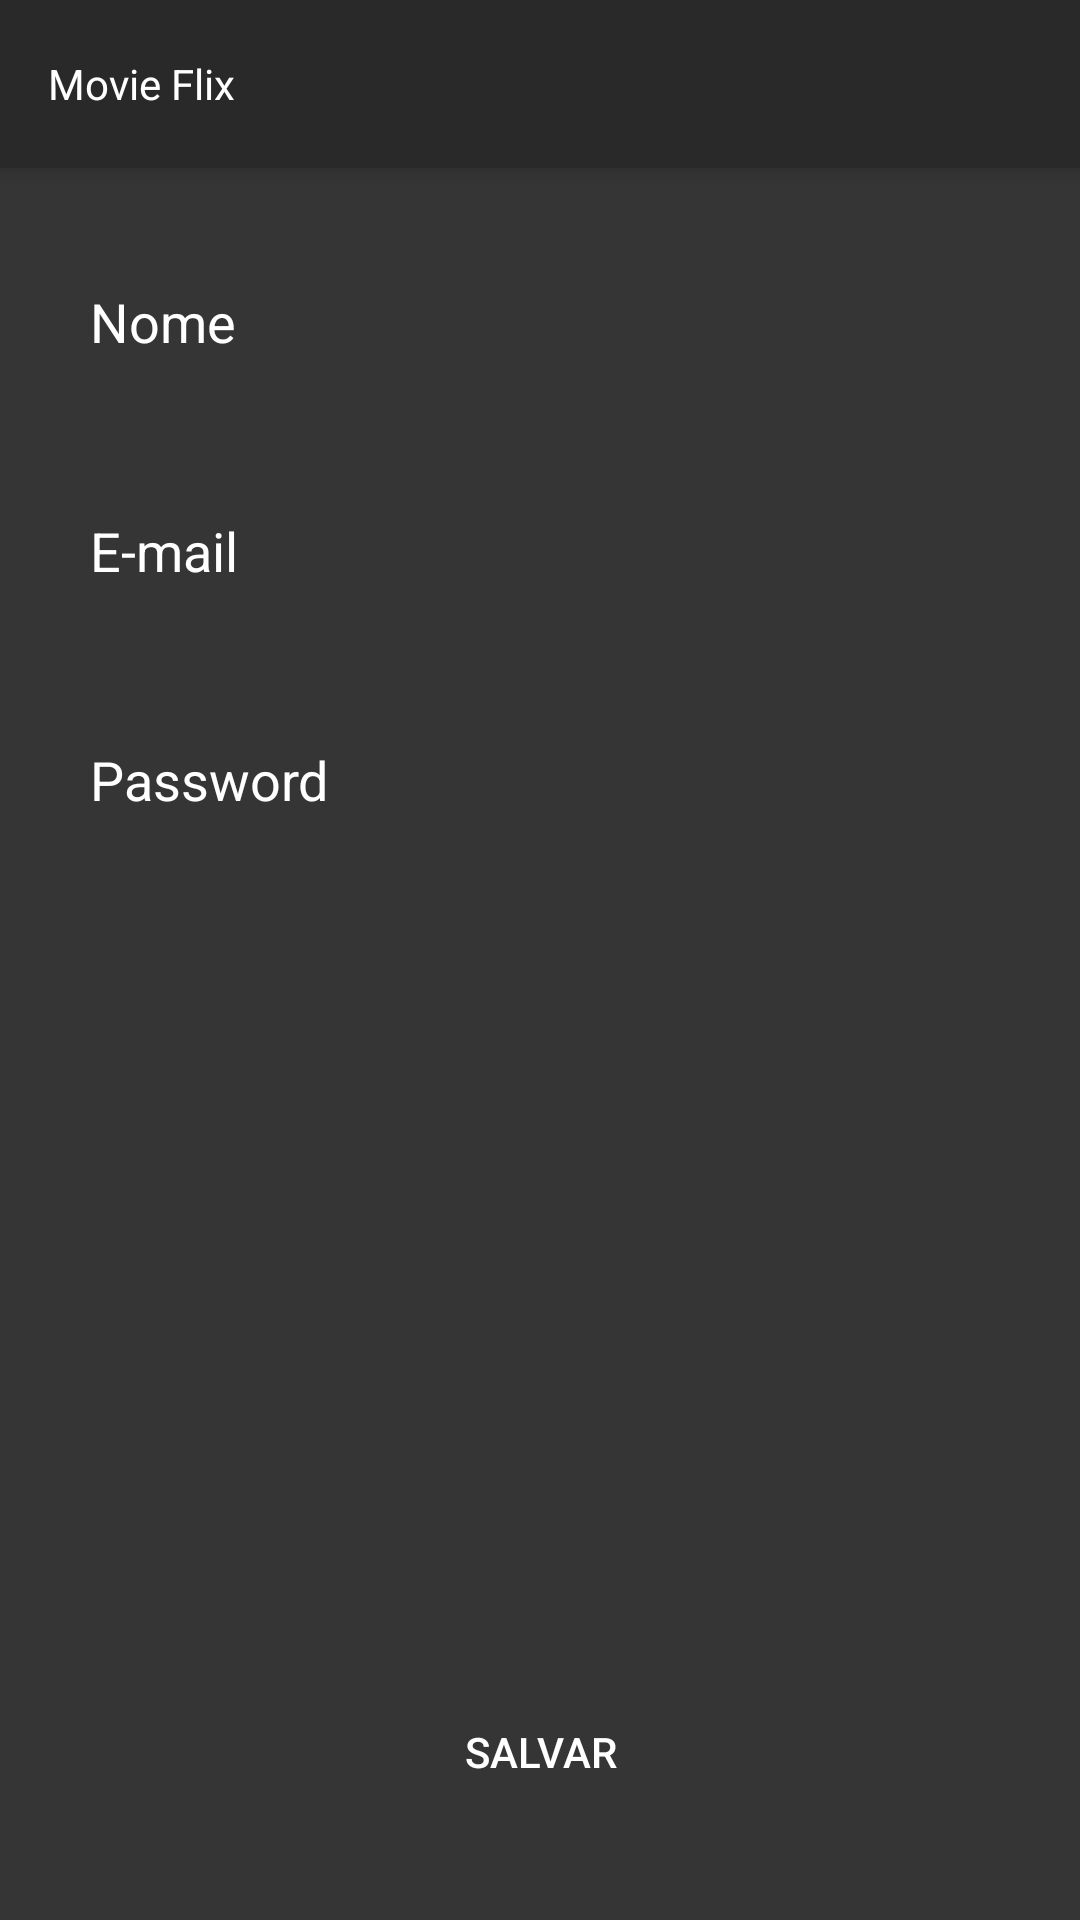

The Android layout XML behind this screen, and the referenced resources:
<!-- AndroidManifest.xml: application theme AppThemeNoBar -->
<!-- res/layout/activity_register.xml -->
<?xml version="1.0" encoding="utf-8"?>
<androidx.constraintlayout.widget.ConstraintLayout
    xmlns:android="http://schemas.android.com/apk/res/android"
    xmlns:tools="http://schemas.android.com/tools"
    xmlns:app="http://schemas.android.com/apk/res-auto"
    android:layout_width="match_parent"
    android:layout_height="match_parent"
    android:background="@color/colorGray"
    tools:context=".ui.register.RegisterActivity">

    <include
        android:id="@+id/toolbar_register"
        layout="@layout/toolbar" />

    <EditText
        android:id="@+id/edtNome"
        android:layout_width="0dp"
        android:layout_height="wrap_content"
        android:layout_marginStart="20dp"
        android:layout_marginTop="24dp"
        android:layout_marginEnd="20dp"
        android:background="@drawable/background_text"
        android:ems="10"
        android:hint="@string/nome"
        android:inputType="textPersonName"
        android:padding="10dp"
        android:textColorHint="@android:color/white"
        android:textColorLink="@android:color/white"
        app:layout_constraintBottom_toTopOf="@+id/edtEmail"
        app:layout_constraintEnd_toEndOf="parent"
        app:layout_constraintStart_toStartOf="parent"
        app:layout_constraintTop_toBottomOf="@+id/toolbar_register"
        app:layout_constraintVertical_bias="0.0"
        app:layout_constraintVertical_chainStyle="packed" />
    <EditText
        android:id="@+id/edtEmail"
        android:layout_width="0dp"
        android:layout_height="wrap_content"
        android:ems="10"
        android:inputType="textEmailSubject"
        android:hint="@string/email"
        android:layout_marginStart="20dp"
        android:layout_marginTop="32dp"
        android:padding="10dp"
        android:background="@drawable/background_text"
        android:textColorLink="@android:color/white"
        android:textColorHint="@android:color/white"
        android:layout_marginEnd="20dp"
        app:layout_constraintTop_toBottomOf="@+id/edtNome"
        app:layout_constraintBottom_toTopOf="@+id/extPassword"
        app:layout_constraintEnd_toEndOf="parent"
        app:layout_constraintStart_toStartOf="parent"
        />
    <EditText
        android:layout_width="0dp"
        android:layout_height="wrap_content"
        android:ems="10"
        android:id="@+id/extPassword"
        android:hint="@string/password"
        android:inputType="textPassword"
        android:layout_marginStart="20dp"
        android:layout_marginTop="32dp"
        android:background="@drawable/background_text"
        android:padding="10dp"
        android:textColorLink="@android:color/white"
        android:textColorHint="@android:color/white"
        android:layout_marginEnd="20dp"
        app:layout_constraintTop_toBottomOf="@+id/edtEmail"
        app:layout_constraintBottom_toTopOf="@+id/btnSalvar"
        app:layout_constraintEnd_toEndOf="parent"
        app:layout_constraintStart_toStartOf="parent"/>

    <Button
        android:id="@+id/btnSalvar"
        android:layout_width="0dp"
        android:layout_height="wrap_content"
        android:layout_marginStart="20dp"
        android:layout_marginEnd="20dp"
        android:layout_marginBottom="32dp"
        android:background="@drawable/background_button"
        android:onClick="saveProfile"
        android:text="@string/save"
        android:textColor="@android:color/white"
        android:textColorLink="@android:color/white"
        app:layout_constraintBottom_toBottomOf="parent"
        app:layout_constraintEnd_toEndOf="parent"
        app:layout_constraintStart_toStartOf="parent" />


</androidx.constraintlayout.widget.ConstraintLayout>
<!-- res/layout/toolbar.xml (included above) -->
<?xml version="1.0" encoding="utf-8"?>
<FrameLayout xmlns:android="http://schemas.android.com/apk/res/android"
    android:layout_width="match_parent"
    android:layout_height="61dp" xmlns:app="http://schemas.android.com/apk/res-auto">

    <androidx.appcompat.widget.Toolbar
        android:layout_width="match_parent"
        android:layout_height="wrap_content"
        android:background="?attr/colorPrimaryDark"
        android:theme="?attr/actionBarTheme"
        android:minHeight="?attr/actionBarSize"
        android:elevation="5dp"
        app:theme="@style/ToolbarTheme"
        android:id="@+id/toolbar">
        <TextView
            android:id="@+id/imgLogo"
            android:layout_width="100dp"
            android:layout_height="wrap_content"
            android:text="Movie Flix"
            android:textColor="@color/colorAccent"
            android:layout_gravity="left"/>
    </androidx.appcompat.widget.Toolbar>

</FrameLayout>
<!-- resources referenced by this layout -->
<resources>
  <color name="colorAccent">#FFFFFF</color>
  <color name="colorGray">#353535</color>
  <string name="email">E-mail</string>
  <string name="nome">Nome</string>
  <string name="password">Password</string>
  <string name="save">Salvar</string>
  <style name="ToolbarTheme" parent="@style/ThemeOverlay.AppCompat.ActionBar">
          <item name="colorControlNormal">@android:color/white</item>
      </style>
  <style name="AppThemeNoBar" parent="Theme.AppCompat.Light.NoActionBar">
          <item name="colorPrimary">@color/colorPrimary</item>
          <item name="colorPrimaryDark">@color/colorPrimaryDark</item>
          <item name="colorAccent">@color/colorAccent</item>
      </style>
  <color name="colorPrimary">#000000</color>
  <color name="colorPrimaryDark">#292929</color>
</resources>
